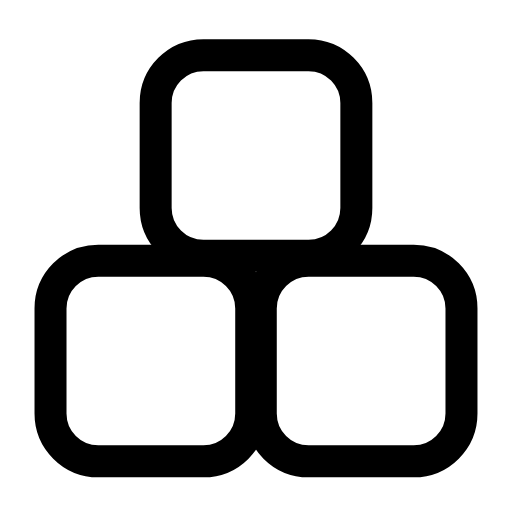
t = 0.00 s
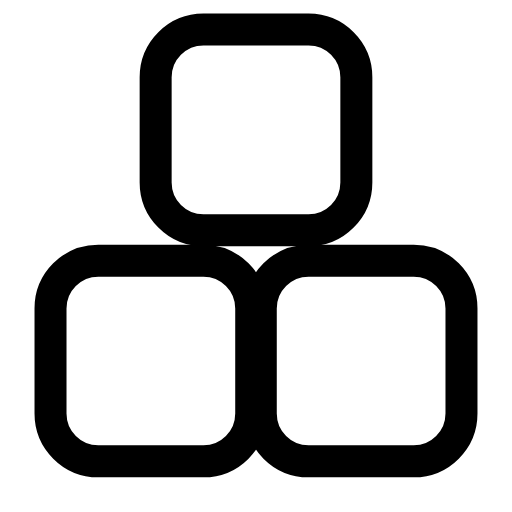
t = 0.26 s
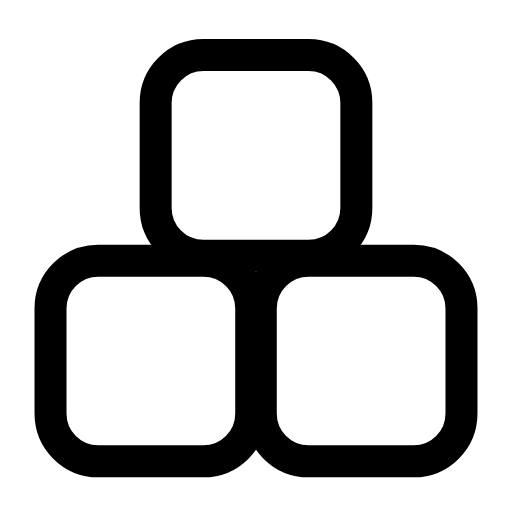
t = 0.53 s
t = 0.78 s: frame unchanged from t = 0.00 s, image omitted
t = 1.06 s: frame unchanged from t = 0.00 s, image omitted
t = 1.33 s: frame unchanged from t = 0.00 s, image omitted

The animated SVG that drew these frames (rendered in a browser with its animation timeline set to each time). Animation: 1 SMIL element (animateTransform=1); one cycle of 1.60 s, repeats indefinitely.

<svg xmlns="http://www.w3.org/2000/svg" width="24" height="24" viewBox="0 0 24 24" fill="none"><g transform="translate(-1.44 -1.447) scale(1.12)"><rect stroke="currentColor" stroke-width="1.339" stroke-linecap="round" stroke-linejoin="round" fill="none" x="3.4" y="12.2" width="8.4" height="8.4" rx="2"></rect><rect stroke="currentColor" stroke-width="1.339" stroke-linecap="round" stroke-linejoin="round" fill="none" x="12.2" y="12.2" width="8.4" height="8.4" rx="2"></rect><g><animateTransform attributeName="transform" type="translate" values="0 0;0 0;0 -1.3;0 0;0 0;0 0;0 0;0 -1.3;0 0;0 0;0 0" keyTimes="0;0.135;0.2475;0.36;0.45;0.6;0.66;0.735;0.81;0.9;1" dur="1.6s" repeatCount="indefinite" calcMode="spline" keySplines="0.16 1 0.3 1;0.16 1 0.3 1;0.16 1 0.3 1;0.16 1 0.3 1;0.16 1 0.3 1;0.16 1 0.3 1;0.16 1 0.3 1;0.16 1 0.3 1;0.16 1 0.3 1;0.16 1 0.3 1"/><rect stroke="currentColor" stroke-width="1.339" stroke-linecap="round" stroke-linejoin="round" fill="none" x="7.8" y="3.6" width="8.4" height="8.4" rx="2"></rect></g></g></svg>
